Run: headless pygame with SDL's dummy video driver; simulated clock (each Clock.tick advances the game by its frame time, no real sleeping); random seed 0; keys injected as events and as key.get_pressed() state; no mouse input.
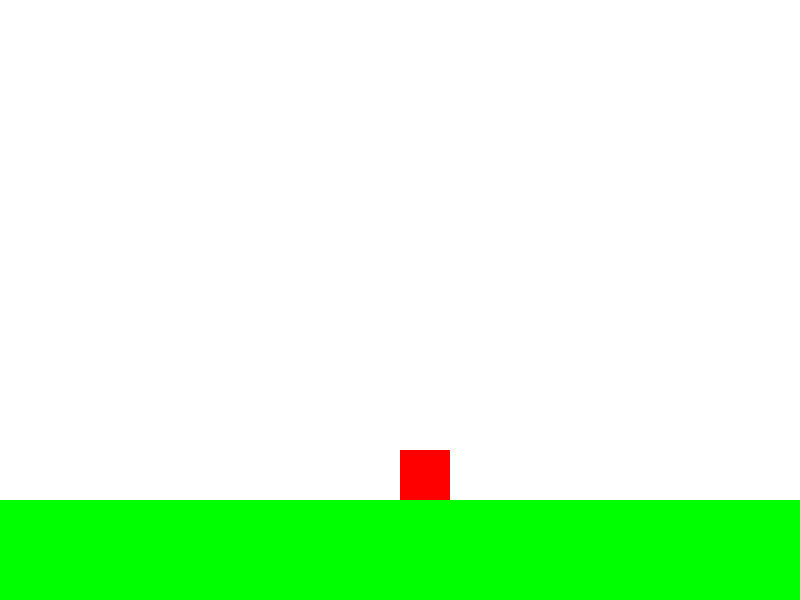
Frame 1 of 4 · flips 1–60 · no input
Frame 2 of 4 · flips 61–180 · tapped SPACE, RETURN · held RIGHT (→), D · screen unchanged from frame 1, image omitted
Frame 3 of 4 · flips 181–300 · held DOWN (↓), S · screen unchanged from frame 2, image omitted
Frame 4 of 4 · flips 301–420 · held LEFT (←), A, UP (↑), W · screen unchanged from frame 3, image omitted

The pygame program that drew these frames:

import pygame
import sys

# Initialize Pygame
pygame.init()

# Screen setup
WIDTH, HEIGHT = 800, 600
screen = pygame.display.set_mode((WIDTH, HEIGHT))
pygame.display.set_caption("Day 20: Gravity Demo")

# Clock for controlling FPS
clock = pygame.time.Clock()
FPS = 60

# Player properties
player_width = 50
player_height = 50
player_x = WIDTH // 2
player_y = 100
y_speed = 0           # Vertical speed
gravity = 0.5         # Gravity acceleration
jump_speed = -10      # Jump velocity
ground_level = HEIGHT - 100  # Ground Y position

# Colors
WHITE = (255, 255, 255)
RED = (255, 0, 0)
GREEN = (0, 255, 0)

# Game loop
running = True
while running:
    clock.tick(FPS)
    screen.fill(WHITE)

    # Event handling
    for event in pygame.event.get():
        if event.type == pygame.QUIT:
            running = False

    # Key presses
    keys = pygame.key.get_pressed()
    if keys[pygame.K_SPACE] and player_y + player_height >= ground_level:
        y_speed = jump_speed

    # Apply gravity
    y_speed += gravity
    player_y += y_speed

    # Ground collision
    if player_y + player_height >= ground_level:
        player_y = ground_level - player_height
        y_speed = 0

    # Draw ground
    pygame.draw.rect(screen, GREEN, (0, ground_level, WIDTH, HEIGHT - ground_level))

    # Draw player
    pygame.draw.rect(screen, RED, (player_x, player_y, player_width, player_height))

    # Update display
    pygame.display.update()

pygame.quit()
sys.exit()
